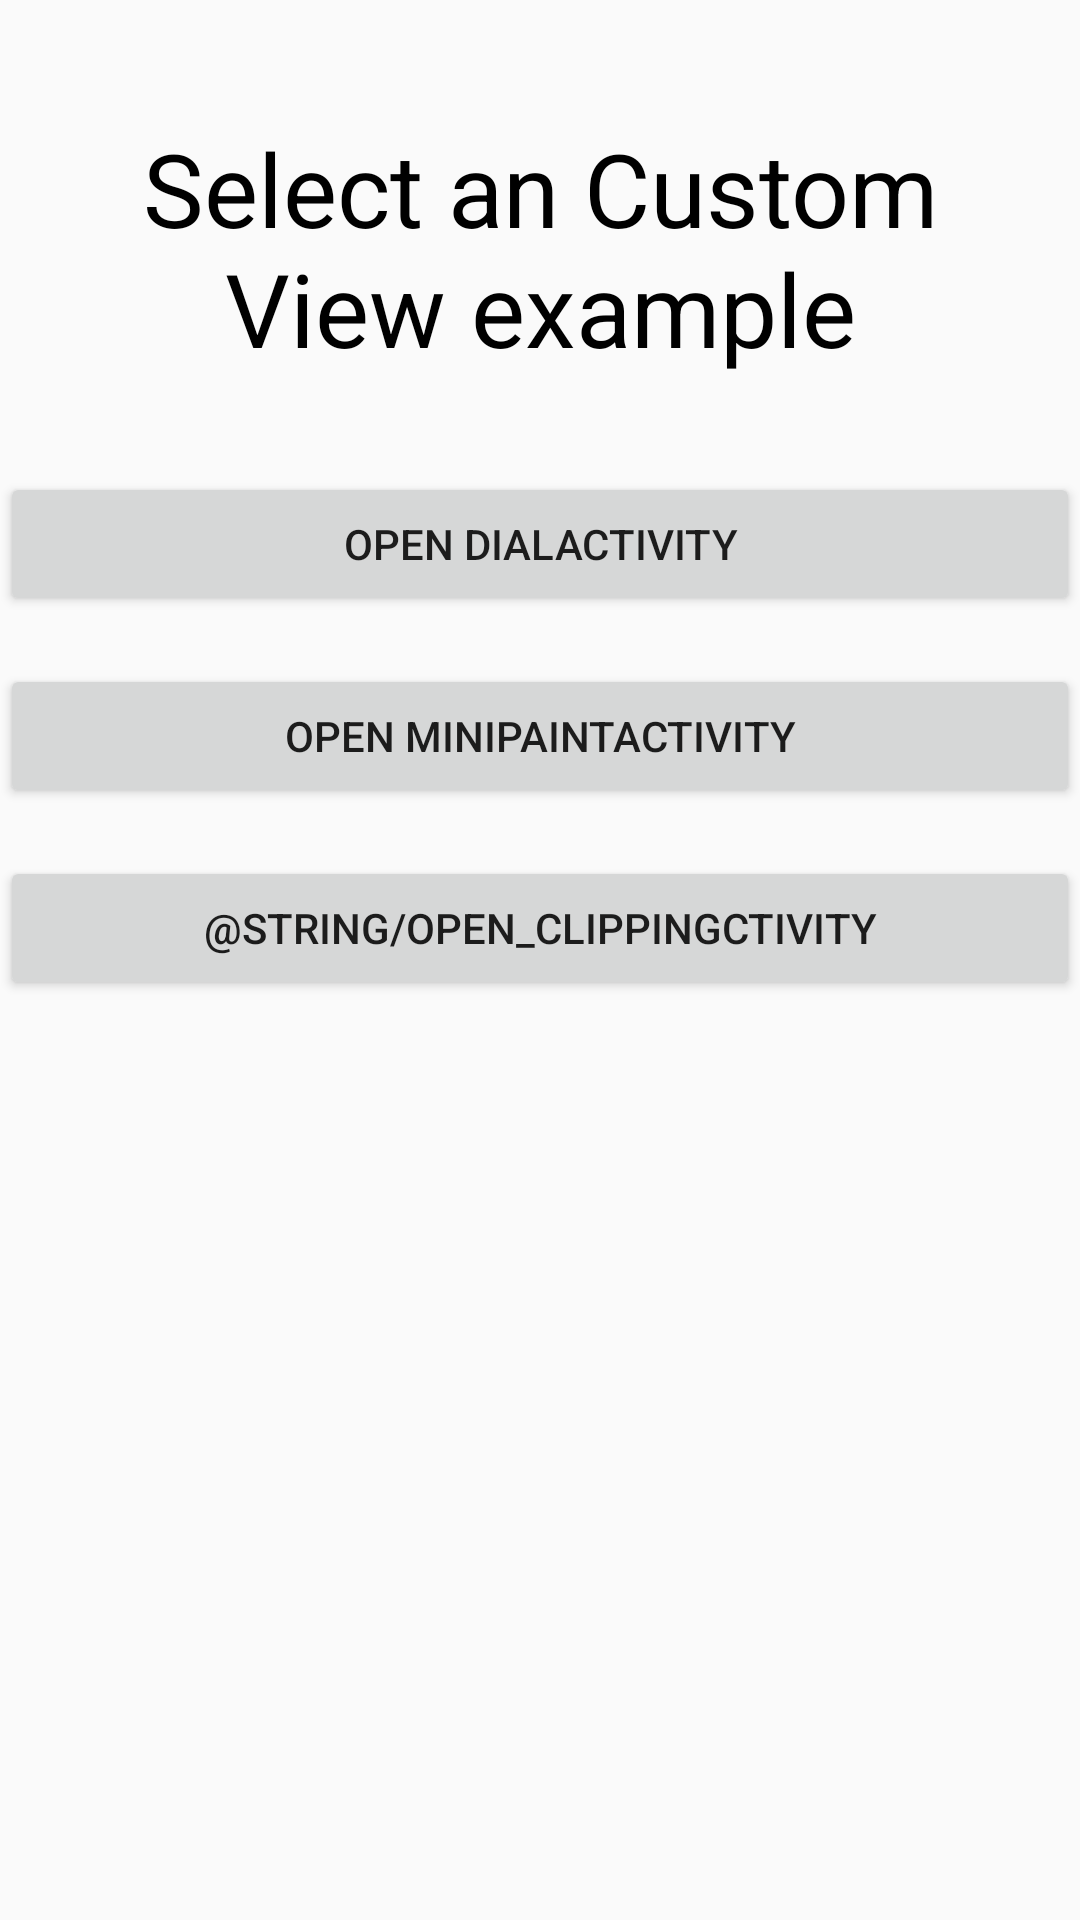

Reconstruct the res/layout file that produces this screen, plus the resources it refers to.
<!-- AndroidManifest.xml: application theme AppTheme -->
<!-- res/layout/activity_main.xml -->
<?xml version="1.0" encoding="utf-8"?>
<layout>

    <androidx.constraintlayout.widget.ConstraintLayout xmlns:android="http://schemas.android.com/apk/res/android"
        xmlns:app="http://schemas.android.com/apk/res-auto"
        xmlns:tools="http://schemas.android.com/tools"
        android:layout_width="match_parent"
        android:layout_height="match_parent"
        tools:context=".activities.MainActivity">

        <TextView
            android:id="@+id/customViewLabel"
            android:layout_width="wrap_content"
            android:layout_height="wrap_content"
            android:layout_marginStart="@dimen/default_margin"
            android:layout_marginTop="@dimen/margin_top_24"
            android:layout_marginEnd="@dimen/default_margin"
            android:gravity="center"
            android:padding="@dimen/text_view_padding"
            android:text="@string/main_title"
            android:textAppearance="@style/Base.TextAppearance.AppCompat.Display1"
            android:textColor="@android:color/black"
            app:layout_constraintLeft_toLeftOf="parent"
            app:layout_constraintRight_toRightOf="parent"
            app:layout_constraintTop_toTopOf="parent" />

        <Button
            android:id="@+id/buttonDial"
            android:layout_width="match_parent"
            android:layout_height="wrap_content"
            android:layout_marginTop="@dimen/margin_top_16"
            android:text="@string/open_dialactivity"
            app:layout_constraintTop_toBottomOf="@id/customViewLabel" />

        <Button
            android:id="@+id/buttonMiniPaint"
            android:layout_width="match_parent"
            android:layout_height="wrap_content"
            android:layout_marginTop="@dimen/margin_top_16"
            android:text="@string/open_minipaintactivity"
            app:layout_constraintTop_toBottomOf="@id/buttonDial" />

        <Button
            android:id="@+id/buttonClipping"
            android:layout_width="match_parent"
            android:layout_height="wrap_content"
            android:layout_marginTop="@dimen/margin_top_16"
            android:text="@string/open_clippingctivity"
            app:layout_constraintTop_toBottomOf="@id/buttonMiniPaint" />

    </androidx.constraintlayout.widget.ConstraintLayout>

</layout>
<!-- resources referenced by this layout -->
<resources>
  <dimen name="default_margin">8dp</dimen>
  <dimen name="margin_top_16">16dp</dimen>
  <dimen name="margin_top_24">24dp</dimen>
  <dimen name="text_view_padding">16dp</dimen>
  <string name="main_title">Select an Custom View example</string>
  <string name="open_dialactivity">Open DialActivity</string>
  <string name="open_minipaintactivity">Open MiniPaintActivity</string>
  <style name="AppTheme" parent="Theme.AppCompat.Light.DarkActionBar">
          
          <item name="colorPrimary">@color/colorPrimary</item>
          <item name="colorPrimaryDark">@color/colorPrimaryDark</item>
          <item name="colorAccent">@color/colorAccent</item>
      </style>
  <!-- not gathered from this repository: default colours our renderer supplied (Android Studio template values) -->
  <color name="colorPrimary">#FF6200EE</color>
  <color name="colorPrimaryDark">#FF3700B3</color>
  <color name="colorAccent">#FF03DAC5</color>
</resources>
